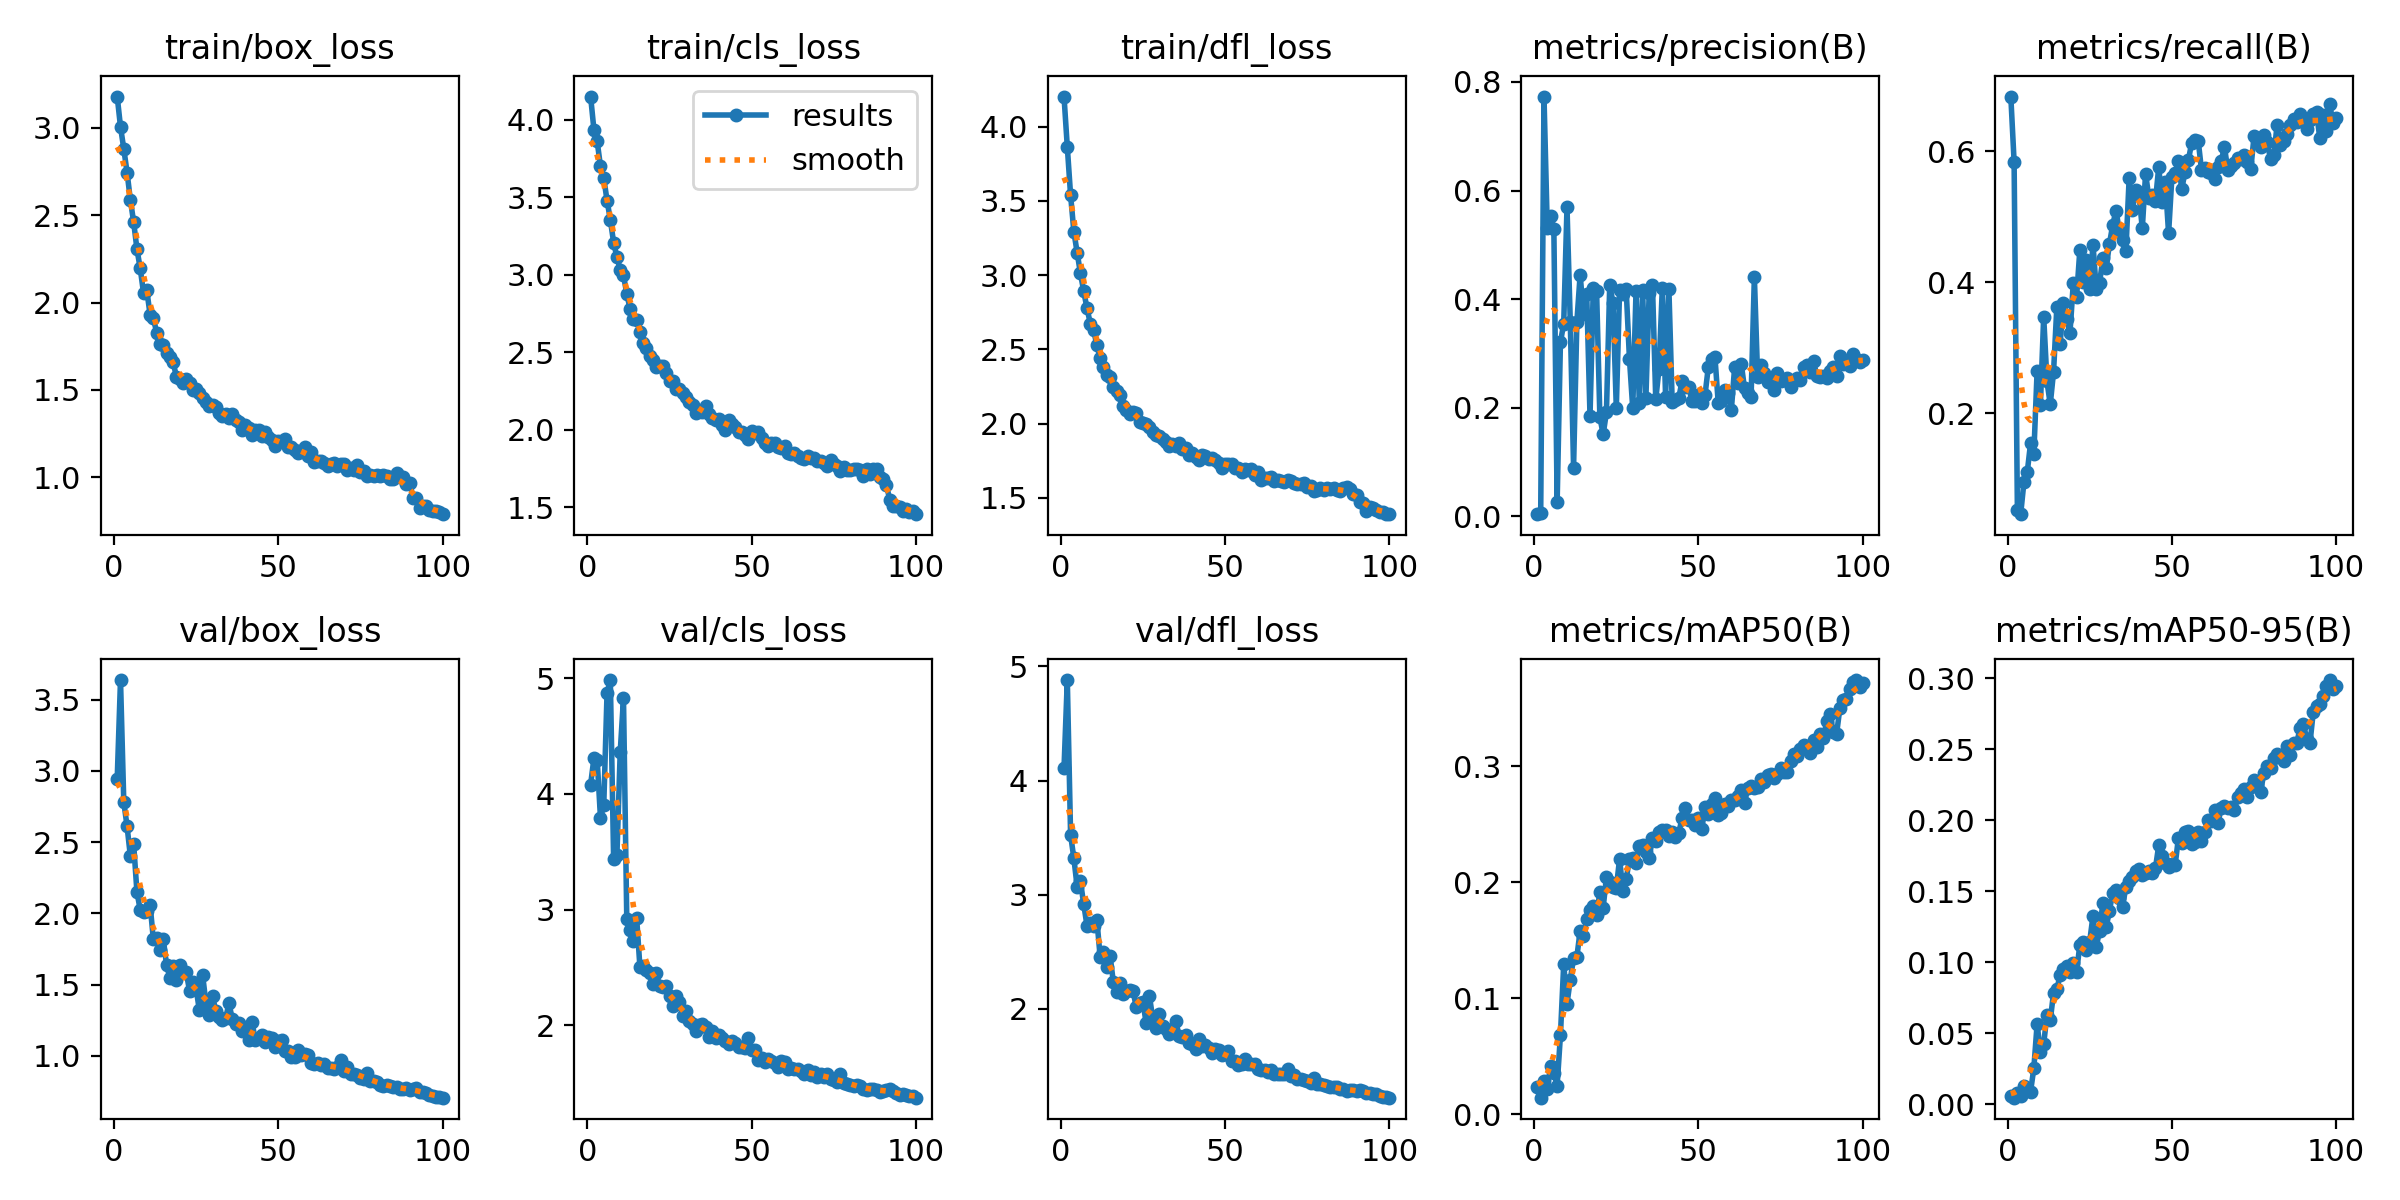

Source data for this figure (header and first rows):
epoch, train/box_loss, train/cls_loss, train/dfl_loss, metrics/precision(B), metrics/recall(B), metrics/mAP50(B), metrics/mAP50-95(B), val/box_loss, val/cls_loss, val/dfl_loss, lr/pg0, lr/pg1, lr/pg2
1, 3.179, 4.149, 4.204, 0.00422, 0.6839, 0.02361, 0.00594, 2.946, 4.081, 4.108, 0.0004076, 0.0004076, 0.0004076
2, 3.006, 3.936, 3.864, 0.00685, 0.5845, 0.01426, 0.00476, 3.639, 4.307, 4.881, 0.0008161, 0.0008161, 0.0008161
3, 2.88, 3.86, 3.539, 0.7731, 0.05184, 0.02871, 0.008, 2.782, 4.294, 3.523, 0.001216, 0.001216, 0.001216
4, 2.744, 3.698, 3.292, 0.5319, 0.0459, 0.02199, 0.00585, 2.611, 3.793, 3.317, 0.001213, 0.001213, 0.001213
5, 2.588, 3.623, 3.151, 0.554, 0.09537, 0.04199, 0.01274, 2.402, 3.901, 3.067, 0.001213, 0.001213, 0.001213
6, 2.46, 3.478, 3.012, 0.5299, 0.11, 0.03574, 0.0114, 2.487, 4.875, 3.115, 0.0012, 0.0012, 0.0012
7, 2.306, 3.354, 2.891, 0.02601, 0.154, 0.02471, 0.00896, 2.15, 4.985, 2.915, 0.001188, 0.001188, 0.001188
8, 2.195, 3.207, 2.776, 0.3207, 0.1376, 0.06796, 0.02538, 2.025, 3.439, 2.725, 0.001176, 0.001176, 0.001176
9, 2.056, 3.113, 2.674, 0.3551, 0.2647, 0.1293, 0.05651, 2.01, 3.468, 2.753, 0.001163, 0.001163, 0.001163
10, 2.069, 3.033, 2.632, 0.569, 0.2127, 0.09536, 0.03709, 2.017, 4.361, 2.727, 0.001151, 0.001151, 0.001151
11, 1.931, 2.996, 2.526, 0.3575, 0.3478, 0.116, 0.04265, 2.06, 4.828, 2.778, 0.001139, 0.001139, 0.001139
12, 1.911, 2.876, 2.44, 0.08993, 0.2487, 0.1346, 0.06293, 1.817, 2.92, 2.451, 0.001126, 0.001126, 0.001126
13, 1.827, 2.78, 2.38, 0.3579, 0.2137, 0.1356, 0.05918, 1.83, 2.823, 2.499, 0.001114, 0.001114, 0.001114
14, 1.764, 2.717, 2.327, 0.4452, 0.2631, 0.1583, 0.07849, 1.744, 2.724, 2.366, 0.001102, 0.001102, 0.001102
15, 1.757, 2.707, 2.311, 0.3728, 0.3621, 0.1538, 0.0809, 1.823, 2.93, 2.463, 0.001089, 0.001089, 0.001089
16, 1.71, 2.63, 2.248, 0.4096, 0.3064, 0.1682, 0.0911, 1.638, 2.503, 2.234, 0.001077, 0.001077, 0.001077
17, 1.688, 2.562, 2.218, 0.1849, 0.3691, 0.1765, 0.09523, 1.549, 2.509, 2.141, 0.001064, 0.001064, 0.001064
18, 1.66, 2.528, 2.191, 0.4201, 0.3434, 0.1799, 0.09732, 1.629, 2.475, 2.226, 0.001052, 0.001052, 0.001052
19, 1.575, 2.472, 2.117, 0.4158, 0.3234, 0.1715, 0.09293, 1.532, 2.452, 2.129, 0.00104, 0.00104, 0.00104
20, 1.56, 2.447, 2.092, 0.1829, 0.3983, 0.1916, 0.09953, 1.635, 2.359, 2.156, 0.001027, 0.001027, 0.001027
21, 1.541, 2.403, 2.064, 0.1511, 0.3771, 0.1781, 0.09294, 1.586, 2.448, 2.163, 0.001015, 0.001015, 0.001015
22, 1.561, 2.413, 2.078, 0.1919, 0.4494, 0.2046, 0.1124, 1.586, 2.338, 2.152, 0.001002, 0.001002, 0.001002
23, 1.539, 2.413, 2.07, 0.4271, 0.4006, 0.2003, 0.1146, 1.456, 2.328, 2.01, 0.0009901, 0.0009901, 0.0009901
24, 1.501, 2.368, 2.011, 0.3926, 0.4343, 0.196, 0.1083, 1.521, 2.335, 2.049, 0.0009778, 0.0009778, 0.0009778
25, 1.502, 2.313, 2.003, 0.1997, 0.3892, 0.1953, 0.1146, 1.472, 2.252, 2.055, 0.0009654, 0.0009654, 0.0009654
26, 1.481, 2.314, 1.997, 0.4174, 0.4577, 0.2202, 0.1328, 1.317, 2.166, 1.872, 0.000953, 0.000953, 0.000953
27, 1.455, 2.262, 1.974, 0.4103, 0.3893, 0.1928, 0.111, 1.563, 2.252, 2.107, 0.0009406, 0.0009406, 0.0009406
28, 1.432, 2.259, 1.941, 0.4186, 0.3989, 0.2025, 0.1222, 1.367, 2.201, 1.911, 0.0009283, 0.0009283, 0.0009283
29, 1.409, 2.235, 1.922, 0.2901, 0.4367, 0.2203, 0.1418, 1.289, 2.077, 1.83, 0.0009159, 0.0009159, 0.0009159
30, 1.416, 2.209, 1.917, 0.1993, 0.4217, 0.2209, 0.1245, 1.42, 2.127, 1.952, 0.0009035, 0.0009035, 0.0009035
31, 1.401, 2.179, 1.893, 0.4148, 0.4586, 0.2163, 0.1363, 1.311, 2.035, 1.85, 0.0008911, 0.0008911, 0.0008911
32, 1.366, 2.158, 1.874, 0.2084, 0.4877, 0.2314, 0.149, 1.271, 2.008, 1.825, 0.0008787, 0.0008787, 0.0008787
33, 1.349, 2.109, 1.846, 0.4162, 0.5098, 0.2321, 0.1506, 1.253, 1.95, 1.776, 0.0008664, 0.0008664, 0.0008664
34, 1.363, 2.123, 1.863, 0.2184, 0.4789, 0.2263, 0.1452, 1.263, 1.998, 1.805, 0.000854, 0.000854, 0.000854
35, 1.337, 2.114, 1.85, 0.4116, 0.464, 0.221, 0.1392, 1.371, 2.007, 1.888, 0.0008416, 0.0008416, 0.0008416
36, 1.362, 2.154, 1.869, 0.4264, 0.4476, 0.238, 0.1531, 1.255, 1.98, 1.763, 0.0008293, 0.0008293, 0.0008293
37, 1.329, 2.1, 1.825, 0.2154, 0.5591, 0.2358, 0.1572, 1.22, 1.896, 1.755, 0.0008169, 0.0008169, 0.0008169
38, 1.316, 2.078, 1.837, 0.2724, 0.5108, 0.2433, 0.1602, 1.23, 1.948, 1.769, 0.0008045, 0.0008045, 0.0008045
39, 1.27, 2.063, 1.791, 0.4214, 0.5413, 0.2451, 0.1646, 1.172, 1.893, 1.697, 0.0007921, 0.0007921, 0.0007921
40, 1.297, 2.066, 1.802, 0.22, 0.5337, 0.2452, 0.1656, 1.179, 1.913, 1.686, 0.0007797, 0.0007797, 0.0007797
41, 1.281, 2.033, 1.776, 0.4181, 0.4824, 0.2404, 0.1615, 1.108, 1.892, 1.647, 0.0007674, 0.0007674, 0.0007674
42, 1.244, 1.997, 1.752, 0.2108, 0.5663, 0.2435, 0.1628, 1.24, 1.864, 1.729, 0.000755, 0.000755, 0.000755
43, 1.271, 2.063, 1.789, 0.2152, 0.5293, 0.2389, 0.1642, 1.109, 1.841, 1.669, 0.0007426, 0.0007426, 0.0007426
44, 1.272, 2.038, 1.784, 0.2182, 0.534, 0.2427, 0.1629, 1.127, 1.862, 1.676, 0.0007302, 0.0007302, 0.0007302
45, 1.236, 2.017, 1.759, 0.2494, 0.5243, 0.2552, 0.1663, 1.144, 1.847, 1.657, 0.0007179, 0.0007179, 0.0007179
46, 1.257, 1.983, 1.765, 0.2385, 0.5763, 0.2642, 0.1824, 1.098, 1.811, 1.615, 0.0007055, 0.0007055, 0.0007055
47, 1.228, 1.982, 1.753, 0.2389, 0.5226, 0.2535, 0.1748, 1.134, 1.809, 1.646, 0.0006931, 0.0006931, 0.0006931
48, 1.213, 1.967, 1.736, 0.2132, 0.5531, 0.2534, 0.1696, 1.121, 1.8, 1.64, 0.0006808, 0.0006808, 0.0006808
49, 1.179, 1.941, 1.702, 0.2127, 0.4748, 0.2497, 0.167, 1.062, 1.889, 1.592, 0.0006684, 0.0006684, 0.0006684
50, 1.205, 1.988, 1.73, 0.2235, 0.5609, 0.2554, 0.169, 1.1, 1.781, 1.605, 0.000656, 0.000656, 0.000656
51, 1.207, 1.977, 1.725, 0.2085, 0.5672, 0.2458, 0.1686, 1.113, 1.786, 1.625, 0.0006436, 0.0006436, 0.0006436
52, 1.219, 1.982, 1.728, 0.2241, 0.5857, 0.2646, 0.1878, 1.034, 1.7, 1.541, 0.0006312, 0.0006312, 0.0006312
53, 1.175, 1.948, 1.701, 0.2759, 0.542, 0.2585, 0.1841, 1.035, 1.715, 1.538, 0.0006189, 0.0006189, 0.0006189
54, 1.172, 1.912, 1.699, 0.2896, 0.5693, 0.2673, 0.192, 0.9874, 1.683, 1.508, 0.0006065, 0.0006065, 0.0006065
55, 1.157, 1.898, 1.676, 0.2943, 0.5862, 0.2723, 0.1921, 0.9943, 1.706, 1.51, 0.0005941, 0.0005941, 0.0005941
56, 1.139, 1.917, 1.691, 0.2097, 0.6127, 0.2584, 0.1835, 1.039, 1.687, 1.562, 0.0005818, 0.0005818, 0.0005818
57, 1.149, 1.915, 1.688, 0.213, 0.6179, 0.2597, 0.185, 1.002, 1.674, 1.516, 0.0005694, 0.0005694, 0.0005694
58, 1.174, 1.891, 1.691, 0.2321, 0.6167, 0.2677, 0.1916, 1.014, 1.638, 1.512, 0.000557, 0.000557, 0.000557
59, 1.121, 1.881, 1.656, 0.2278, 0.5722, 0.266, 0.1856, 1.002, 1.692, 1.517, 0.0005446, 0.0005446, 0.0005446
60, 1.142, 1.894, 1.671, 0.1965, 0.574, 0.2713, 0.1916, 0.9484, 1.681, 1.471, 0.0005322, 0.0005322, 0.0005322
... 40 more rows
